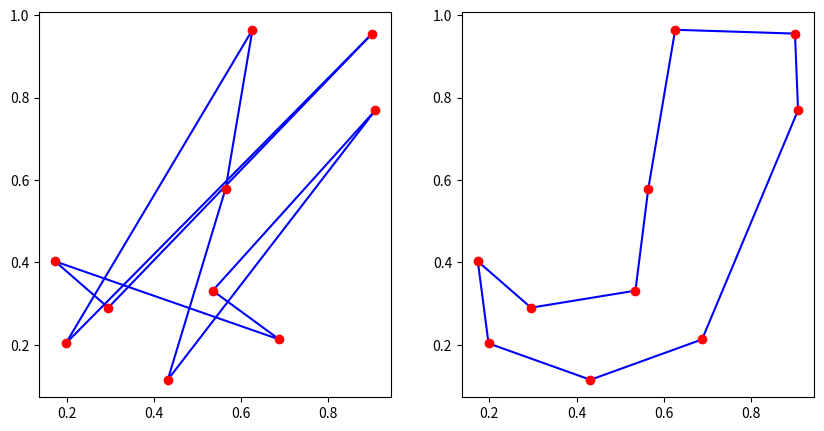

Reproduce this figure in Python.
import numpy
import matplotlib.pyplot as plt 

class Coordinate:
    def __init__(self, x, y):
        self.x = x
        self.y = y

    def get_distance(a,b):
        return (numpy.sqrt((a.x-b.x)**2 + (a.y-b.y)**2))
        #return numpy.sqrt(numpy.abs(a.x-b.x)+numpy.abs(a.y-b.y))

    def get_total_distance(coords):
        dist = 0
        for first, second in zip(coords[:-1],coords[1:]):
            dist += Coordinate.get_distance(first, second)
        dist += Coordinate.get_distance(coords[0],coords[-1])
        return dist

if __name__ == '__main__':
    coords = []
    for i in range(10): #set amount of random coordinates
        coords.append(Coordinate(numpy.random.uniform(), numpy.random.uniform()))
    
    #Plot
    fig = plt.figure(figsize=(10,5))
    ax1 = fig.add_subplot(121)
    ax2 = fig.add_subplot(122)
    for first, second in zip(coords[:-1], coords[1:]):
        ax1.plot([first.x, second.x],[first.y, second.y], 'b')
    ax1.plot([coords[0].x, coords[-1].x],[coords[0].y, coords[-1].y], 'b')
    for c in coords:
        ax1.plot(c.x, c.y, 'ro')
    

    #Simulated annealing algorithm
    cost0 = Coordinate.get_total_distance(coords)

    T = 30
    factor = 0.99
    T_init = T
    for i in range(1000):
        print(i, 'cost=', cost0)

        T = T*factor
        for j in range(100):
            r1, r2 = numpy.random.randint(0, len(coords), size=2)

            temp = coords[r1]
            coords[r1] = coords[r2]
            coords[r2] = temp

            cost1 = Coordinate.get_total_distance(coords)

            if cost1 < cost0:
                cost0 = cost1
            else:
                x = numpy.random.uniform()
                if x < numpy.exp((cost0-cost1)/T):
                    cost0 = cost1
                else:
                    temp = coords[r1]
                    coords[r1] = coords[r2]
                    coords[r2] = temp

    #Plot the result
    for first, second in zip(coords[:-1], coords[1:]):
        ax2.plot([first.x, second.x],[first.y, second.y], 'b')
    ax2.plot([coords[0].x, coords[-1].x],[coords[0].y, coords[-1].y], 'b')
    for c in coords:
        ax2.plot(c.x,c.y,'ro')
    plt.show()

